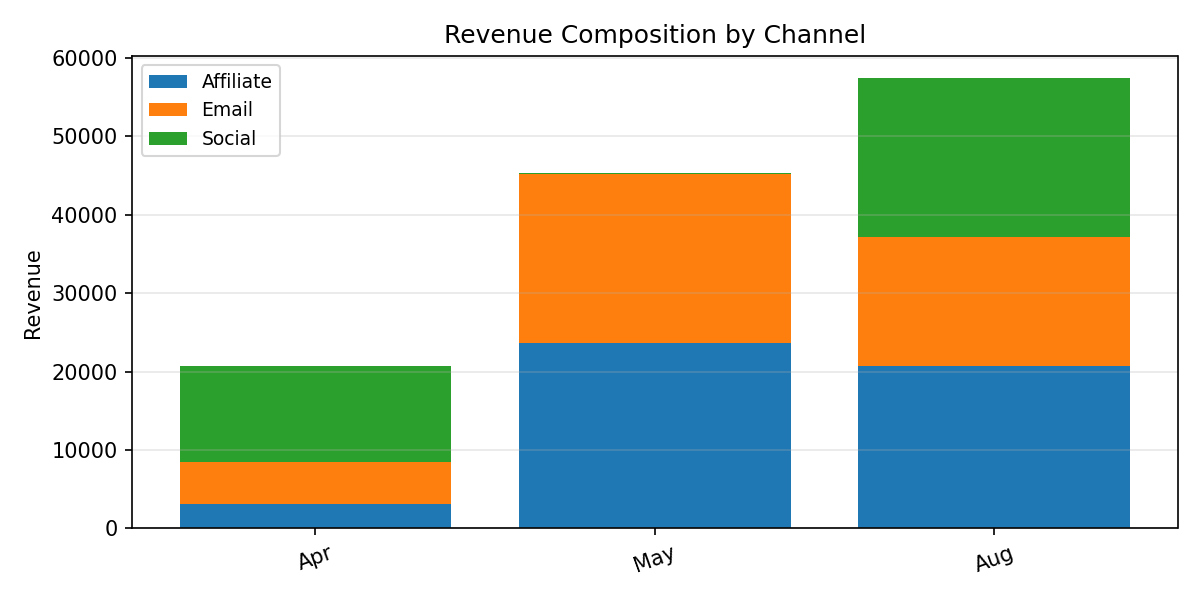

Data behind this chart, as committed beside it:
Period, Affiliate, Email, Social, Total
Apr, 3122, 5329, 12257, 20708
May, 23659, 21519, 179.8, 45359
Aug, 20768, 16449, 20163, 57379
